The GitHub repository JuuuuuJu/EECampEdu contains a labelled image folder "dataset" with 8 categories: down gesture, left gesture, null no gesture, palm gesture, right gesture, rock gesture, stone gesture, thumb gesture. Examples follow, each with its label.

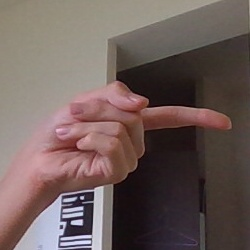
Label: right gesture

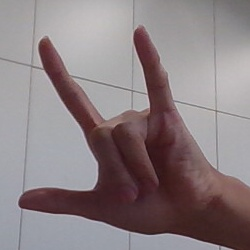
Label: rock gesture

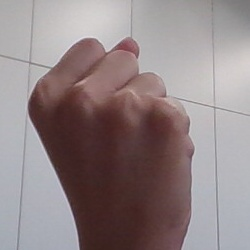
Label: stone gesture

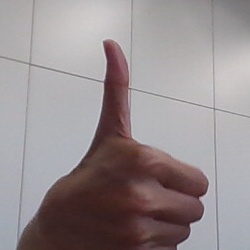
Label: thumb gesture

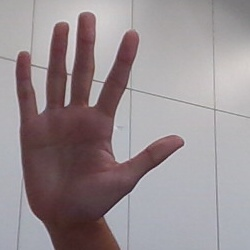
Label: palm gesture

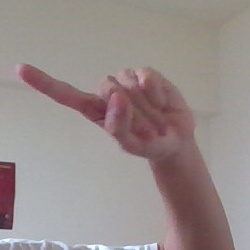
Label: left gesture
